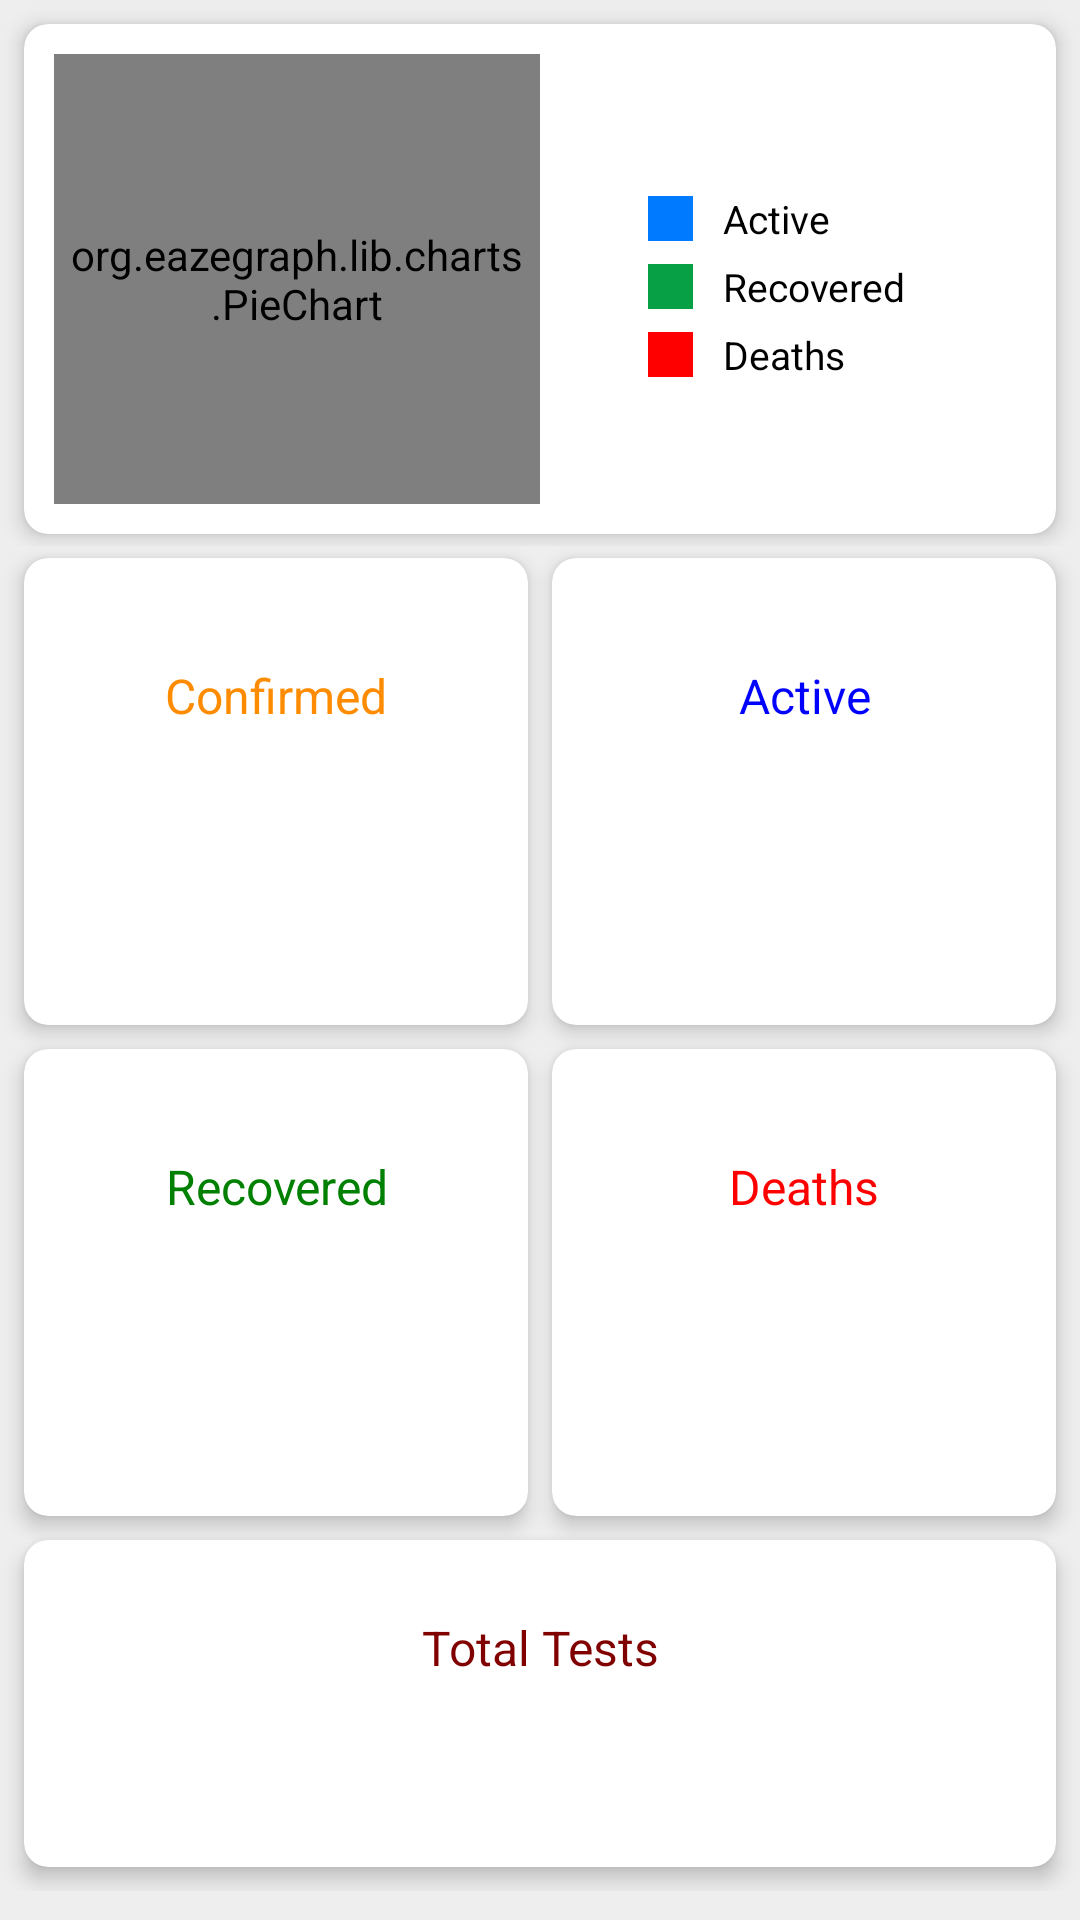

Reconstruct the res/layout file that produces this screen, plus the resources it refers to.
<!-- AndroidManifest.xml: application theme Theme.COVID19Tracker -->
<!-- res/layout/activity_each_country_data.xml -->
<?xml version="1.0" encoding="utf-8"?>
<RelativeLayout xmlns:android="http://schemas.android.com/apk/res/android" xmlns:app="http://schemas.android.com/apk/res-auto" android:background="@color/bg" android:layout_width="match_parent" android:layout_height="match_parent">
    <androidx.core.widget.NestedScrollView android:layout_width="match_parent" android:layout_height="match_parent">
        <LinearLayout android:orientation="vertical" android:layout_width="match_parent" android:layout_height="match_parent">
            <LinearLayout android:layout_width="match_parent" android:layout_height="wrap_content">
                <androidx.cardview.widget.CardView android:layout_width="match_parent" android:layout_height="wrap_content" android:layout_marginLeft="8dp" android:layout_marginTop="8dp" android:layout_marginRight="8dp" android:layout_marginBottom="4dp" app:cardCornerRadius="8dp" app:cardElevation="4dp">
                    <LinearLayout android:orientation="horizontal" android:padding="10dp" android:layout_width="match_parent" android:layout_height="match_parent" android:weightSum="2">
                        <org.eazegraph.lib.charts.PieChart android:id="@+id/activity_each_country_data_piechart" android:padding="4dp" android:layout_width="match_parent" android:layout_height="150dp" android:layout_weight="1" app:egDrawValueInPie="true" app:egInnerPaddingColor="@color/white" app:egLegendHeight="0dp" app:egValueTextSize="0dp"/>
                        <LinearLayout android:gravity="center_vertical" android:orientation="vertical" android:layout_width="match_parent" android:layout_height="match_parent" android:layout_weight="1" android:paddingStart="36dp">
                            <LinearLayout android:gravity="center_vertical" android:layout_width="match_parent" android:layout_height="wrap_content" android:layout_marginTop="5dp">
                                <View android:background="@color/blue_pie" android:layout_width="15dp" android:layout_height="15dp"/>
                                <TextView android:textSize="13sp" android:textColor="#000000" android:paddingLeft="10dp" android:layout_width="wrap_content" android:layout_height="wrap_content" android:text="Active"/>
                            </LinearLayout>
                            <LinearLayout android:gravity="center_vertical" android:layout_width="match_parent" android:layout_height="wrap_content" android:layout_marginTop="5dp">
                                <View android:background="@color/green_pie" android:layout_width="15dp" android:layout_height="15dp"/>
                                <TextView android:textSize="13sp" android:textColor="#000000" android:paddingLeft="10dp" android:layout_width="wrap_content" android:layout_height="wrap_content" android:text="Recovered"/>
                            </LinearLayout>
                            <LinearLayout android:gravity="center_vertical" android:layout_width="match_parent" android:layout_height="wrap_content" android:layout_marginTop="5dp">
                                <View android:background="@color/red" android:layout_width="15dp" android:layout_height="15dp"/>
                                <TextView android:textSize="13sp" android:textColor="#000000" android:paddingLeft="10dp" android:layout_width="wrap_content" android:layout_height="wrap_content" android:text="Deaths"/>
                            </LinearLayout>
                        </LinearLayout>
                    </LinearLayout>
                </androidx.cardview.widget.CardView>
            </LinearLayout>
            <GridLayout android:layout_width="match_parent" android:layout_height="match_parent" android:rowCount="2" android:columnCount="2" android:alignmentMode="alignMargins">
                <androidx.cardview.widget.CardView android:id="@+id/activity_main_confirmed_card" android:layout_width="0dp" android:layout_height="wrap_content" android:layout_marginLeft="8dp" android:layout_marginTop="4dp" android:layout_marginRight="8dp" android:layout_rowWeight="1" android:layout_columnWeight="1" app:cardCornerRadius="8dp" app:cardElevation="4dp">
                    <LinearLayout android:gravity="center" android:orientation="vertical" android:layout_width="match_parent" android:layout_height="match_parent">
                        <TextView android:textSize="16sp" android:textColor="@color/dark_orange" android:gravity="center" android:id="@+id/activity_each_country_data_confirmed_title_textView" android:layout_width="match_parent" android:layout_height="wrap_content" android:layout_marginTop="35dp" android:text="Confirmed"/>
                        <TextView android:textSize="24sp" android:textColor="#000" android:gravity="center" android:id="@+id/activity_each_country_data_confirmed_textView" android:layout_width="match_parent" android:layout_height="wrap_content" android:layout_marginTop="5dp"/>
                        <TextView android:textSize="16sp" android:textColor="@color/dark_orange" android:gravity="center" android:id="@+id/activity_each_country_data_confirmed_new_textView" android:layout_width="match_parent" android:layout_height="wrap_content" android:layout_marginTop="5dp" android:layout_marginBottom="35dp"/>
                    </LinearLayout>
                </androidx.cardview.widget.CardView>
                <androidx.cardview.widget.CardView android:id="@+id/activity_main_active_card" android:layout_width="0dp" android:layout_height="wrap_content" android:layout_marginTop="4dp" android:layout_marginRight="8dp" android:layout_rowWeight="1" android:layout_columnWeight="1" app:cardCornerRadius="8dp" app:cardElevation="4dp">
                    <LinearLayout android:gravity="center" android:orientation="vertical" android:layout_width="match_parent" android:layout_height="match_parent">
                        <TextView android:textSize="16sp" android:textColor="@color/blue" android:gravity="center" android:id="@+id/activity_each_country_data_active_title_textView" android:layout_width="match_parent" android:layout_height="wrap_content" android:layout_marginTop="35dp" android:text="Active"/>
                        <TextView android:textSize="24sp" android:textColor="#000" android:gravity="center" android:id="@+id/activity_each_country_data_active_textView" android:layout_width="match_parent" android:layout_height="wrap_content" android:layout_marginTop="5dp"/>
                        <TextView android:textSize="16sp" android:textColor="@color/blue" android:gravity="center" android:id="@+id/activity_each_country_data_active_new_textView" android:layout_width="match_parent" android:layout_height="wrap_content" android:layout_marginTop="5dp" android:layout_marginBottom="35dp"/>
                    </LinearLayout>
                </androidx.cardview.widget.CardView>
                <androidx.cardview.widget.CardView android:id="@+id/activity_main_recovered_card" android:layout_width="0dp" android:layout_height="wrap_content" android:layout_marginLeft="8dp" android:layout_marginTop="8dp" android:layout_marginRight="8dp" android:layout_marginBottom="8dp" android:layout_rowWeight="1" android:layout_columnWeight="1" app:cardCornerRadius="8dp" app:cardElevation="4dp">
                    <LinearLayout android:gravity="center" android:orientation="vertical" android:layout_width="match_parent" android:layout_height="match_parent">
                        <TextView android:textSize="16sp" android:textColor="@color/green" android:gravity="center" android:id="@+id/activity_each_country_data_recovered_title_textView" android:layout_width="match_parent" android:layout_height="wrap_content" android:layout_marginTop="35dp" android:text="Recovered"/>
                        <TextView android:textSize="24sp" android:textColor="#000" android:gravity="center" android:id="@+id/activity_each_country_data_recovered_textView" android:layout_width="match_parent" android:layout_height="wrap_content" android:layout_marginTop="5dp"/>
                        <TextView android:textSize="16sp" android:textColor="@color/green" android:gravity="center" android:id="@+id/activity_each_country_data_recovered_new_textView" android:layout_width="match_parent" android:layout_height="wrap_content" android:layout_marginTop="5dp" android:layout_marginBottom="35dp"/>
                    </LinearLayout>
                </androidx.cardview.widget.CardView>
                <androidx.cardview.widget.CardView android:id="@+id/activity_main_death_card" android:layout_width="0dp" android:layout_height="wrap_content" android:layout_marginTop="8dp" android:layout_marginRight="8dp" android:layout_marginBottom="8dp" android:layout_rowWeight="1" android:layout_columnWeight="1" app:cardCornerRadius="8dp" app:cardElevation="4dp">
                    <LinearLayout android:gravity="center" android:orientation="vertical" android:layout_width="match_parent" android:layout_height="match_parent">
                        <TextView android:textSize="16sp" android:textColor="@color/red" android:gravity="center" android:id="@+id/activity_each_country_death_title_textView" android:layout_width="match_parent" android:layout_height="wrap_content" android:layout_marginTop="35dp" android:text="Deaths"/>
                        <TextView android:textSize="24sp" android:textColor="#000" android:gravity="center" android:id="@+id/activity_each_country_data_death_textView" android:layout_width="match_parent" android:layout_height="wrap_content" android:layout_marginTop="5dp"/>
                        <TextView android:textSize="16sp" android:textColor="@color/red" android:gravity="center" android:id="@+id/activity_each_country_data_death_new_textView" android:layout_width="match_parent" android:layout_height="wrap_content" android:layout_marginTop="5dp" android:layout_marginBottom="35dp"/>
                    </LinearLayout>
                </androidx.cardview.widget.CardView>
            </GridLayout>
            <androidx.cardview.widget.CardView android:id="@+id/activity_main_samples_card" android:layout_width="match_parent" android:layout_height="wrap_content" android:layout_marginLeft="8dp" android:layout_marginRight="8dp" android:layout_marginBottom="8dp" app:cardCornerRadius="8dp" app:cardElevation="4dp">
                <LinearLayout android:gravity="center" android:orientation="vertical" android:layout_width="match_parent" android:layout_height="match_parent">
                    <TextView android:textSize="16sp" android:textColor="@color/maroon" android:gravity="center" android:layout_width="match_parent" android:layout_height="wrap_content" android:layout_marginTop="25dp" android:text="Total Tests"/>
                    <TextView android:textSize="24sp" android:textColor="#000" android:gravity="center" android:id="@+id/activity_each_country_data_tests_textView" android:layout_width="match_parent" android:layout_height="wrap_content" android:layout_marginTop="5dp" android:layout_marginBottom="25dp"/>
                </LinearLayout>
            </androidx.cardview.widget.CardView>
        </LinearLayout>
    </androidx.core.widget.NestedScrollView>
</RelativeLayout>
<!-- resources referenced by this layout -->
<resources>
  <color name="bg">#eeeeee</color>
  <color name="blue">#0000ff</color>
  <color name="blue_pie">#007afe</color>
  <color name="dark_orange">#ff8c00</color>
  <color name="green">#008000</color>
  <color name="green_pie">#08a045</color>
  <color name="maroon">#800000</color>
  <color name="red">#ff0000</color>
  <color name="white">#fff</color>
  <style name="Theme.COVID19Tracker" parent="Theme.MaterialComponents.DayNight.DarkActionBar">
          
          <item name="colorPrimary">#473F97</item>
          <item name="colorPrimaryDark">#473F97</item>
          <item name="colorAccent">#473F97</item>
          
          <item name="colorSecondary">@color/teal_200</item>
          <item name="colorSecondaryVariant">@color/accent_material_dark</item>
          <item name="colorOnSecondary">@color/black</item>
          
          <item name="android:statusBarColor" tools:targetApi="l">?attr/colorPrimaryVariant</item>
          
      </style>
  <color name="teal_200">#FF03DAC5</color>
  <color name="accent_material_dark">@color/material_deep_teal_200</color>
  <color name="black">#000</color>
  <color name="material_deep_teal_200">#ff80cbc4</color>
</resources>
